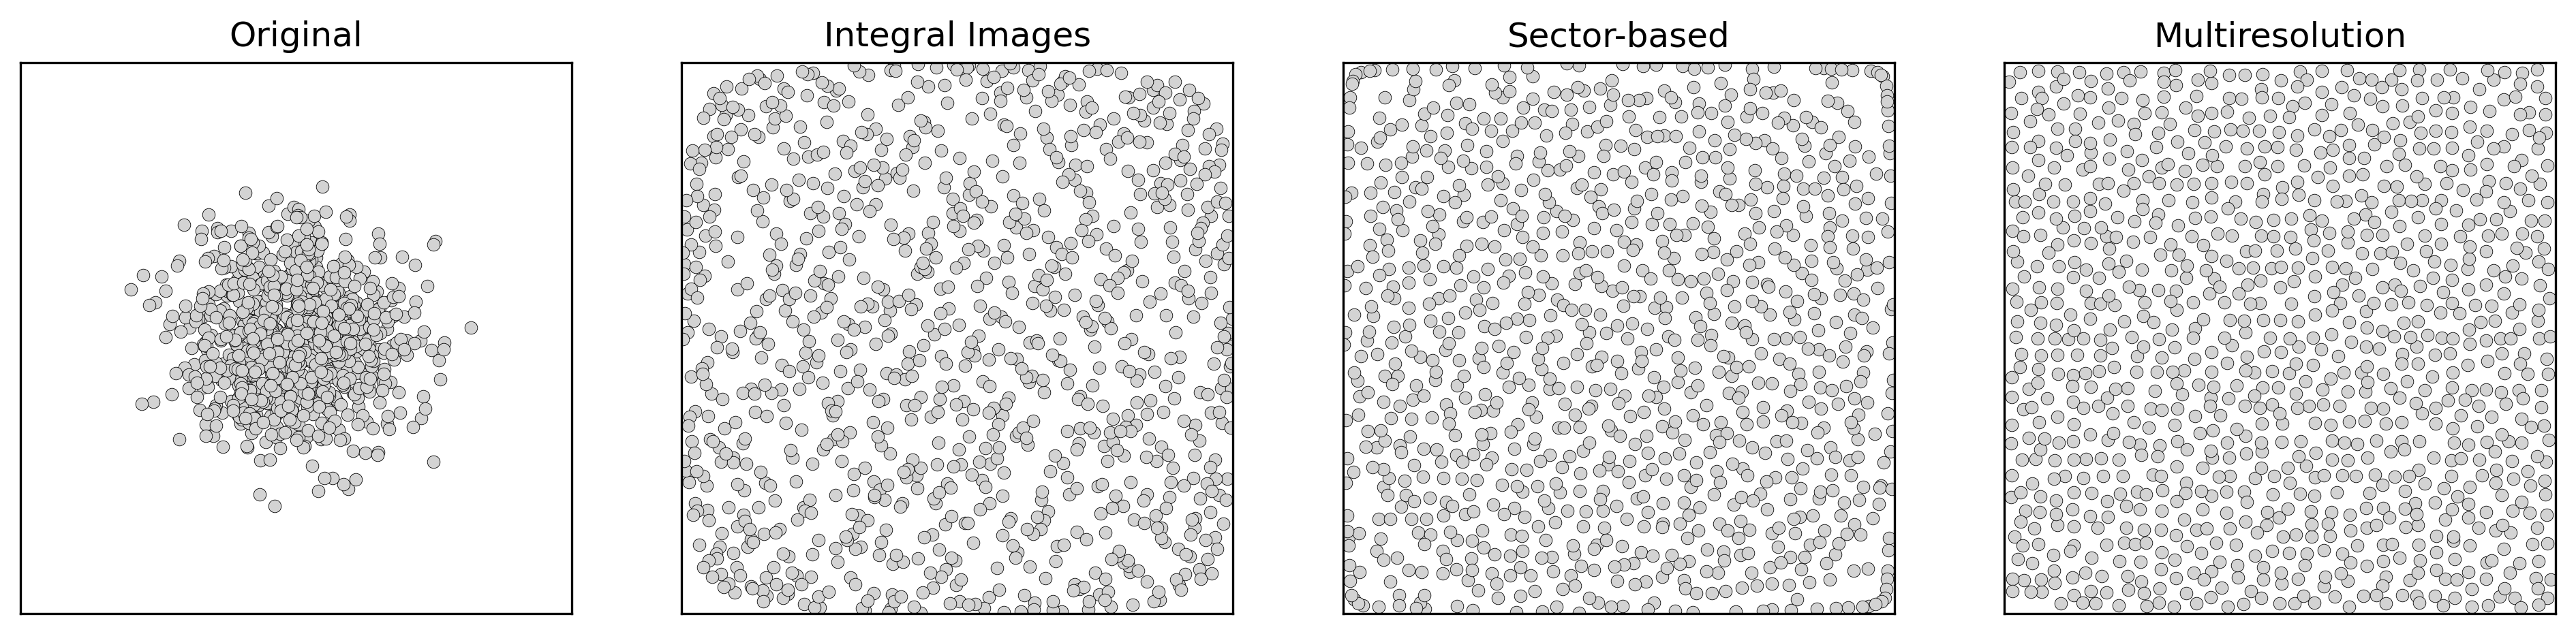

Generate this figure with Python:
import matplotlib.pyplot as plt
import numpy as np

from density_equalizing_transformations import *

np.random.seed(0)
points = np.random.normal(loc=(0.5, 0.5), scale=0.1, size=(1000, 2))
points = np.clip(points, 0.0, 1.0)
points = points.astype(np.float32)

algorithms = [
    ("Original", lambda _: None),
    ("Integral Images", density_equalizing_transformation_integral_images),
    ("Sector-based", density_equalizing_transformation_sector_based),
    ("Multiresolution", density_equalizing_transformation_multiresolution),
]

figure, axes = plt.subplots(nrows=1, ncols=len(algorithms), figsize=(len(algorithms) * 4, 4))

for i, (title, transformation) in enumerate(algorithms):
    points_transformed = points.copy()
    transformation(points_transformed)

    axis = axes[i]
    axis.set_xlim(0.0, 1.0)
    axis.set_ylim(0.0, 1.0)
    axis.set_aspect("equal")
    axis.set_xticks([])
    axis.set_yticks([])
    axis.set_title(title)

    axis.scatter(points_transformed[:, 0], points_transformed[:, 1], s=20, color="lightgray", edgecolors="black", linewidths=0.2)

figure.savefig("example.png", dpi=300, bbox_inches="tight")
plt.show()
